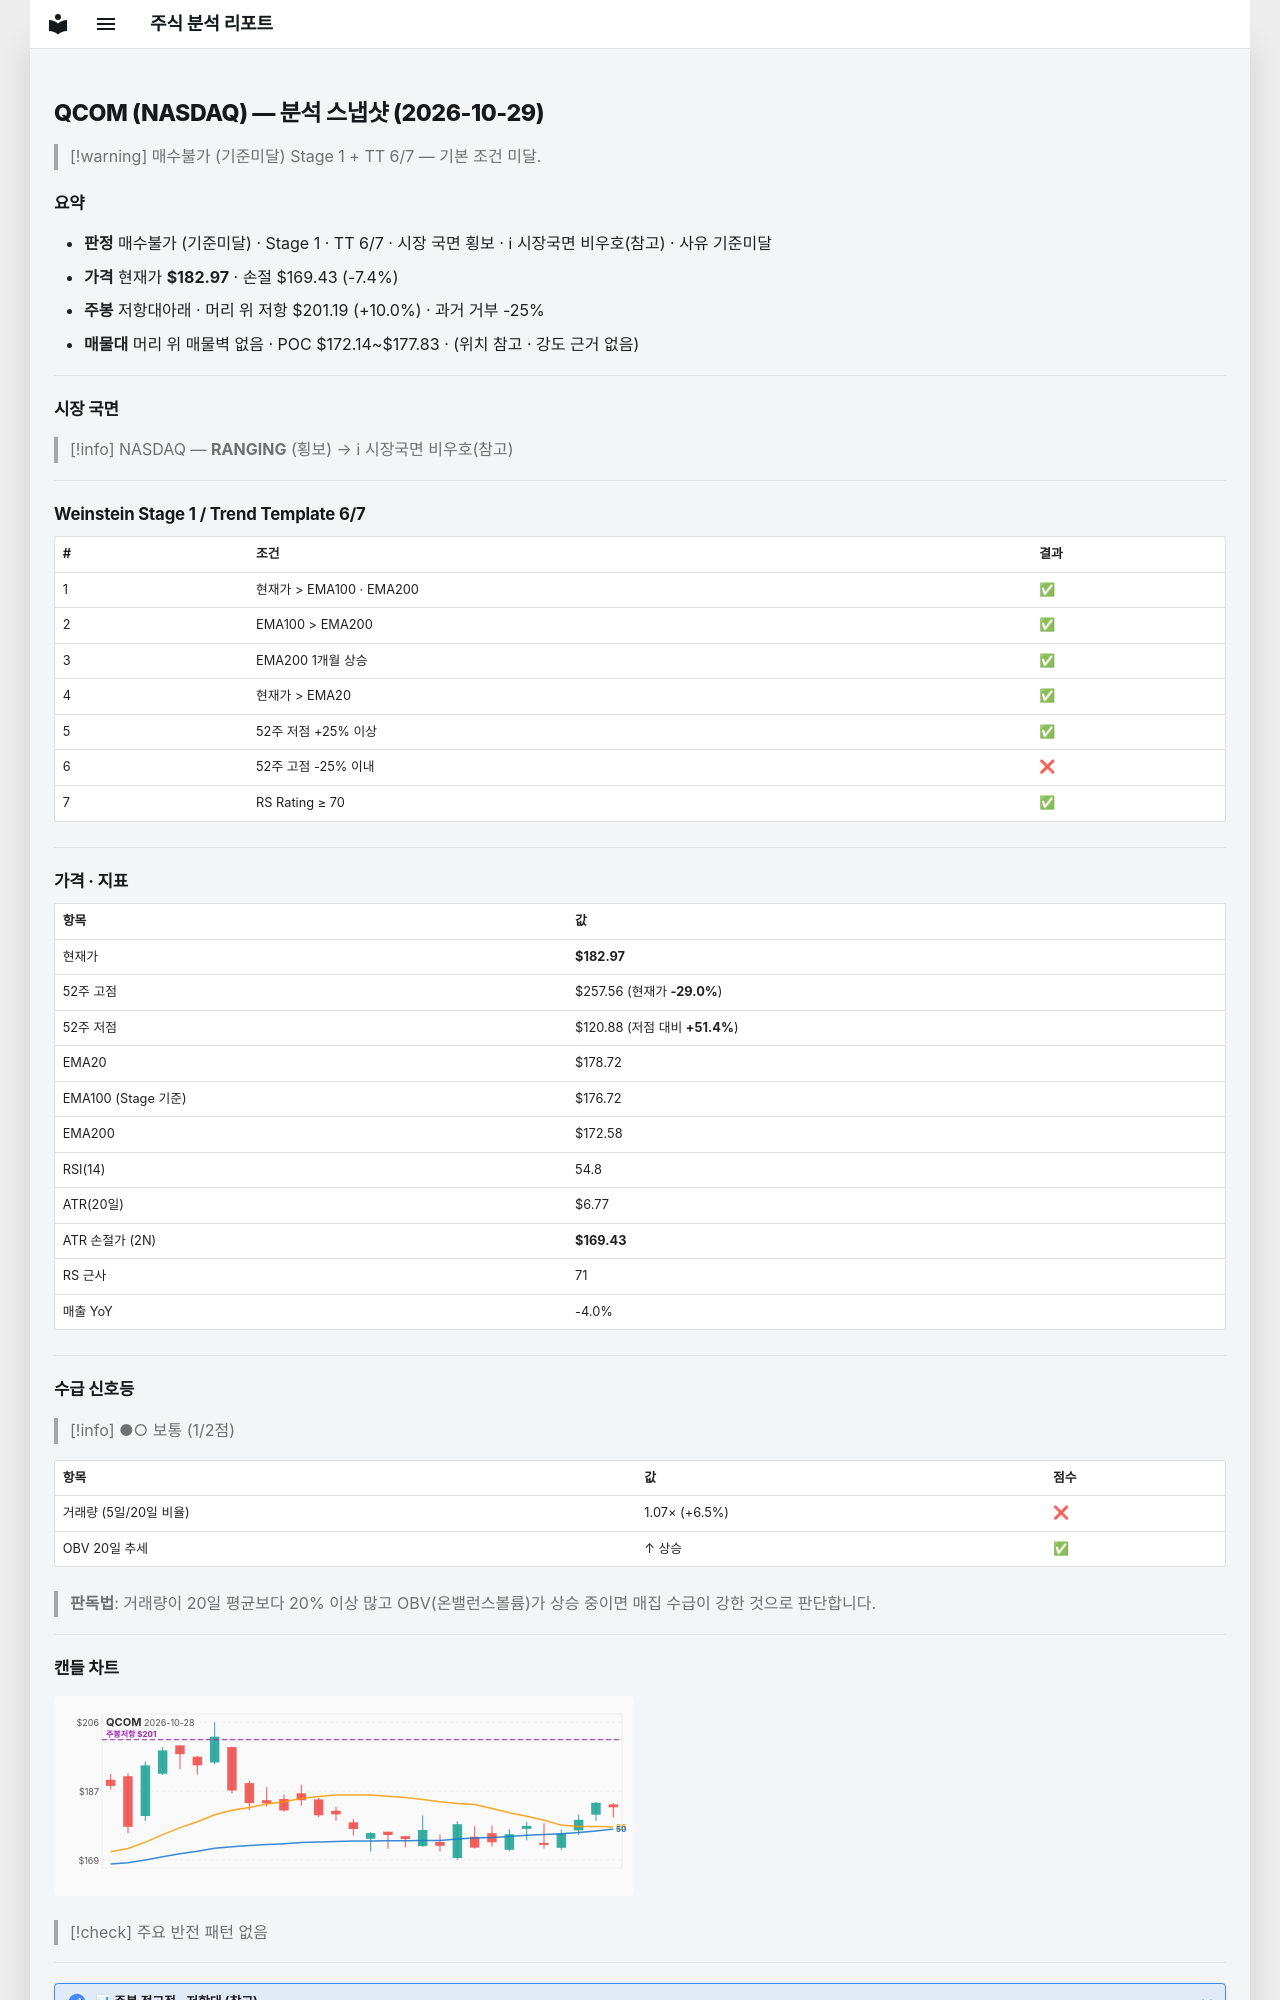

repository: soloandco/stock-reports · page: snapshots/QCOM-2026-10-29/index.html · generator: mkdocs

---
type: analysis-snapshot
title: QCOM 분석 스냅샷
ticker: QCOM
market: NASDAQ
created: 2026-10-29
updated: 2026-10-29
bar-date: 2026-10-28
verdict: 매수불가
verdict-reason: 기준미달
real-rr: 1.35
sma50-gap-pct: 2.4
weekly-position: 저항대아래
weekly-overhead-price: 201.19
weekly-overhead-pct: 10.0
stage: 1
trend-template-score: 6
tt-max: 7
ma-set: ema-20-100-200
price: 182.97000122070312
stop-price: 169.4282475242414
market-regime: RANGING
supply-demand-score: 1/2
supply-demand-label: 보통
status: tracking
tags:
  - stock-agent
  - watchlist
  - QCOM
  - analysis
related:
  - "[[analysis-template]]"
---

# QCOM (NASDAQ) — 분석 스냅샷 (2026-10-29)

> [!warning] 매수불가 (기준미달)
> Stage 1 + TT 6/7 — 기본 조건 미달.

## 요약

- **판정** 매수불가 (기준미달) · Stage 1 · TT 6/7 · 시장 국면 횡보 · ℹ 시장국면 비우호(참고) · 사유 기준미달
- **가격** 현재가 **$182.97** · 손절 $169.43 (-7.4%)
- **주봉** 저항대아래 · 머리 위 저항 $201.19 (+10.0%) · 과거 거부 -25%
- **매물대** 머리 위 매물벽 없음 · POC $172.14~$177.83 · (위치 참고 · 강도 근거 없음)

---

## 시장 국면

> [!info] NASDAQ — **RANGING** (횡보) → ℹ 시장국면 비우호(참고)

---

## Weinstein Stage 1 / Trend Template 6/7

| # | 조건 | 결과 |
|---|------|------|
| 1 | 현재가 > EMA100 · EMA200 | ✅ |
| 2 | EMA100 > EMA200 | ✅ |
| 3 | EMA200 1개월 상승 | ✅ |
| 4 | 현재가 > EMA20 | ✅ |
| 5 | 52주 저점 +25% 이상 | ✅ |
| 6 | 52주 고점 -25% 이내 | ❌ |
| 7 | RS Rating ≥ 70 | ✅ |

---

## 가격 · 지표

| 항목 | 값 |
|------|---|
| 현재가 | **$182.97** |
| 52주 고점 | $257.56 (현재가 **-29.0%**) |
| 52주 저점 | $120.88 (저점 대비 **+51.4%**) |
| EMA20 | $178.72 |
| EMA100 (Stage 기준) | $176.72 |
| EMA200 | $172.58 |
| RSI(14) | 54.8 |
| ATR(20일) | $6.77 |
| ATR 손절가 (2N) | **$169.43** |
| RS 근사 | 71 |
| 매출 YoY | -4.0% |

---
## 수급 신호등

> [!info] ●○ 보통 (1/2점)

| 항목 | 값 | 점수 |
|------|------|------|
| 거래량 (5일/20일 비율) | 1.07× (+6.5%) | ❌ |
| OBV 20일 추세 | ↑ 상승 | ✅ |

> **판독법**: 거래량이 20일 평균보다 20% 이상 많고 OBV(온밸런스볼륨)가 상승 중이면 매집 수급이 강한 것으로 판단합니다.

---
